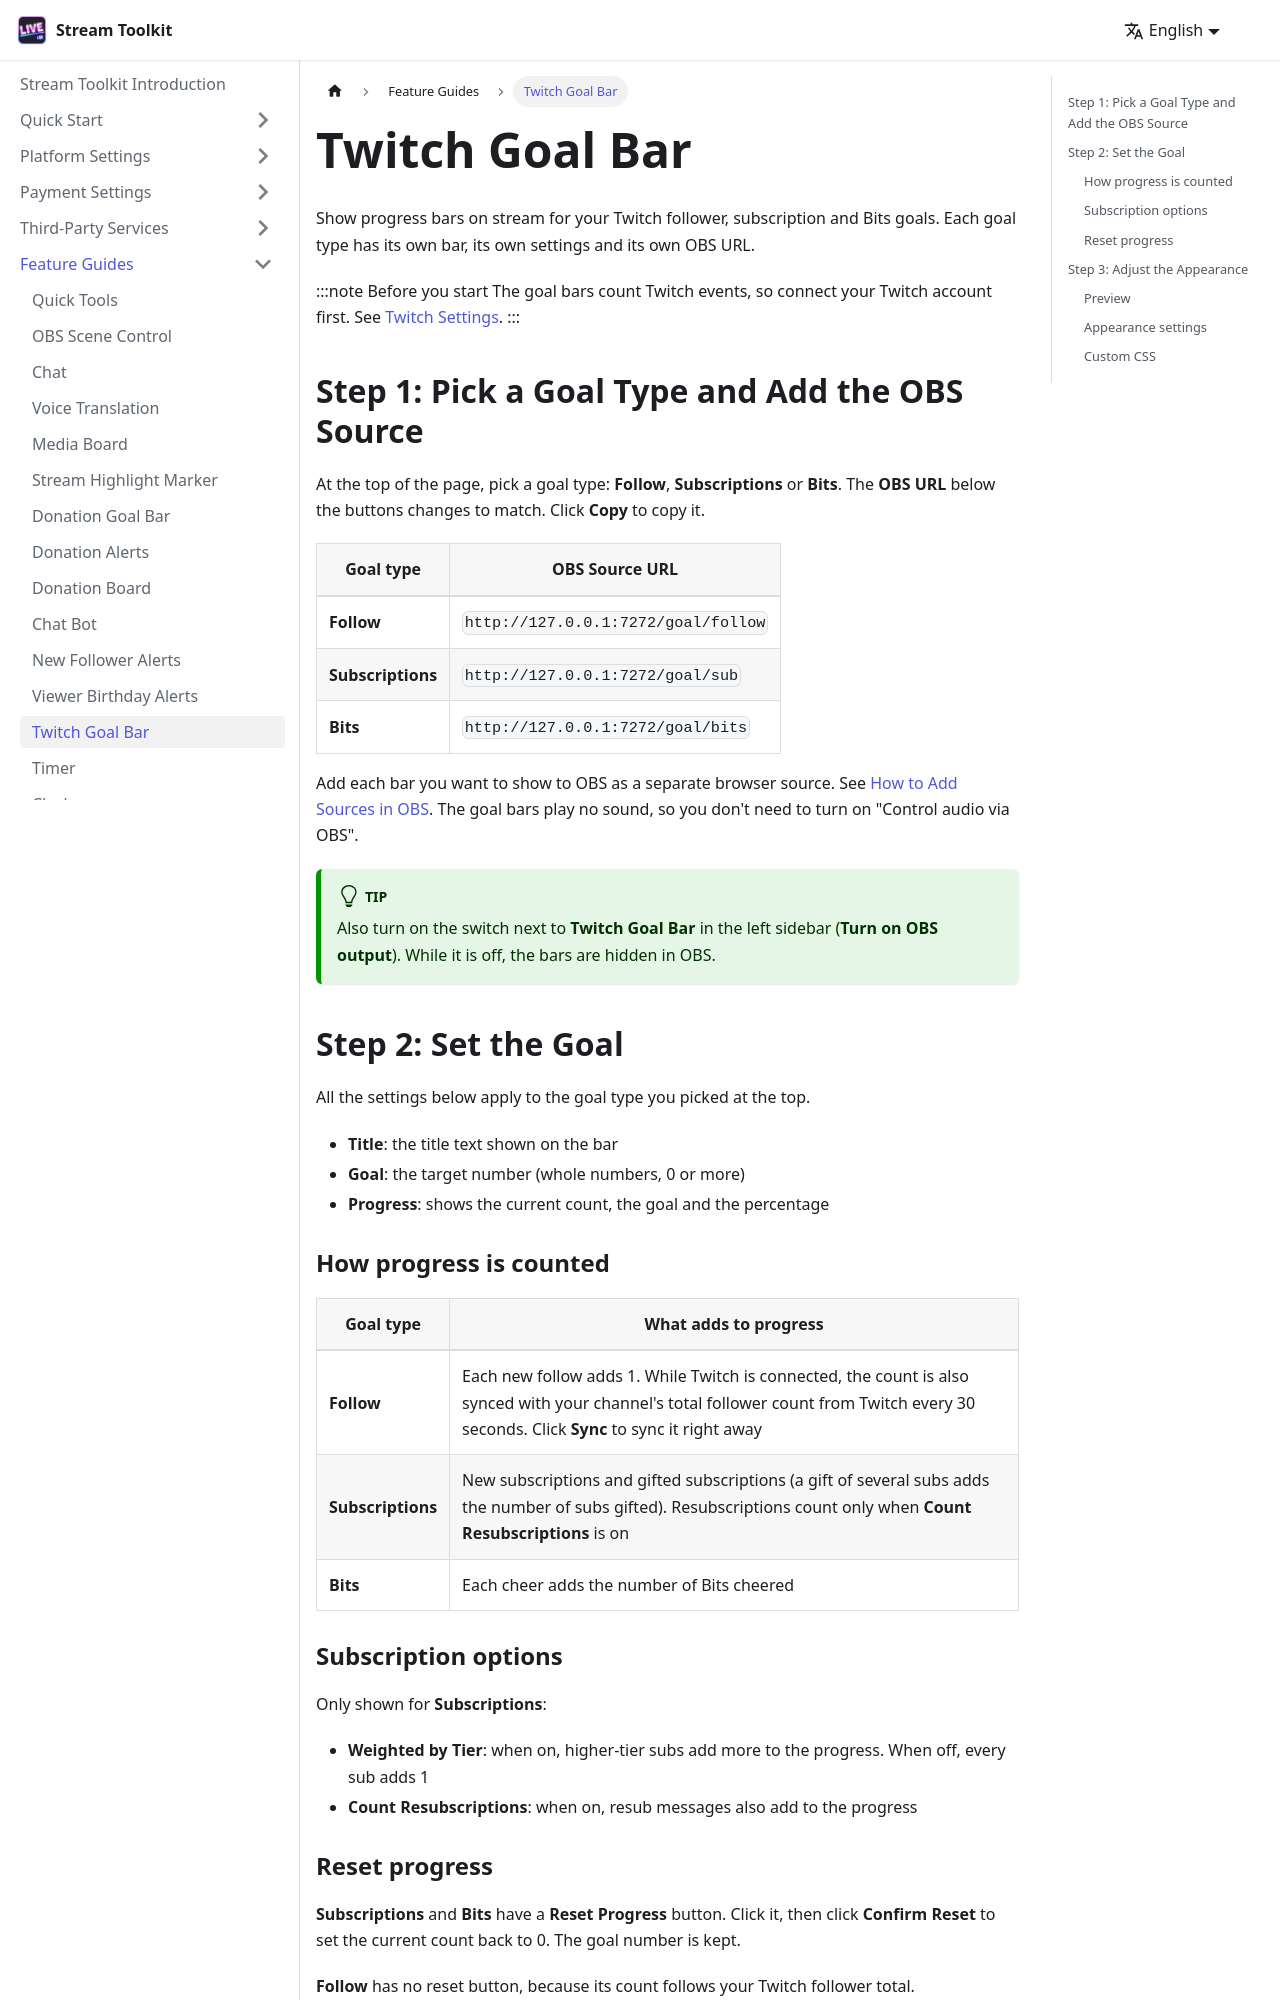

repository: penguin72huhu/StreamToolkitDocs · page: features/goal/index.html · generator: docusaurus

---
sidebar_position: 10
---

# Twitch Goal Bar

Show progress bars on stream for your Twitch follower, subscription and Bits goals. Each goal type has its own bar, its own settings and its own OBS URL.

:::note Before you start
The goal bars count Twitch events, so connect your Twitch account first. See [Twitch Settings](../platforms/twitch).
:::

## Step 1: Pick a Goal Type and Add the OBS Source

At the top of the page, pick a goal type: **Follow**, **Subscriptions** or **Bits**. The **OBS URL** below the buttons changes to match. Click **Copy** to copy it.

| Goal type | OBS Source URL |
|-----------|----------------|
| **Follow** | `http://127.0.0.1:7272/goal/follow` |
| **Subscriptions** | `http://127.0.0.1:7272/goal/sub` |
| **Bits** | `http://127.0.0.1:7272/goal/bits` |

Add each bar you want to show to OBS as a separate browser source. See [How to Add Sources in OBS](../getting-started/obs-source). The goal bars play no sound, so you don't need to turn on "Control audio via OBS".

:::tip
Also turn on the switch next to **Twitch Goal Bar** in the left sidebar (**Turn on OBS output**). While it is off, the bars are hidden in OBS.
:::

{/* TODO: 截圖 — Twitch目標條設定頁 */}

## Step 2: Set the Goal

All the settings below apply to the goal type you picked at the top.

- **Title**: the title text shown on the bar
- **Goal**: the target number (whole numbers, 0 or more)
- **Progress**: shows the current count, the goal and the percentage

### How progress is counted

| Goal type | What adds to progress |
|-----------|----------------------|
| **Follow** | Each new follow adds 1. While Twitch is connected, the count is also synced with your channel's total follower count from Twitch every 30 seconds. Click **Sync** to sync it right away |
| **Subscriptions** | New subscriptions and gifted subscriptions (a gift of several subs adds the number of subs gifted). Resubscriptions count only when **Count Resubscriptions** is on |
| **Bits** | Each cheer adds the number of Bits cheered |

### Subscription options

Only shown for **Subscriptions**:

- **Weighted by Tier**: when on, higher-tier subs add more to the progress. When off, every sub adds 1
- **Count Resubscriptions**: when on, resub messages also add to the progress
